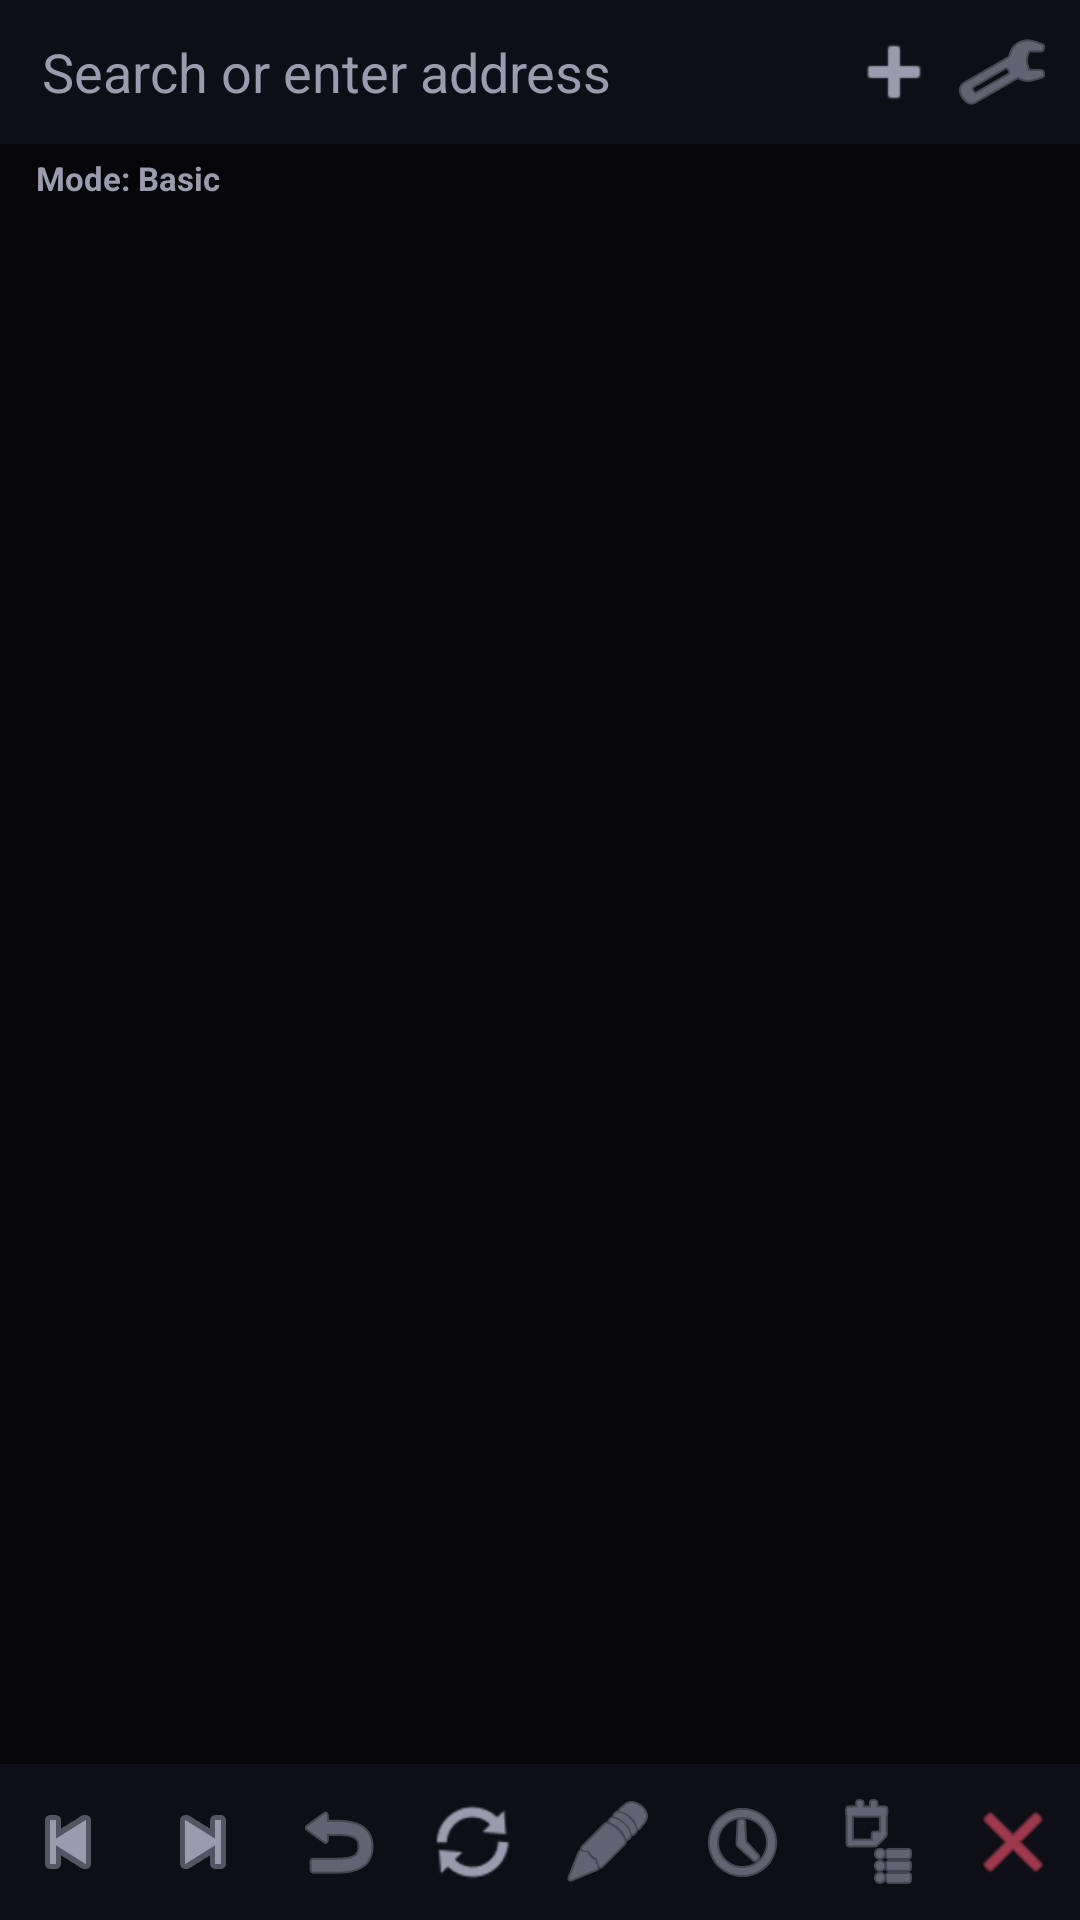

This screen was rendered from an Android layout file. Write that file and the resources it references.
<!-- AndroidManifest.xml: application theme Theme.Blackhole -->
<!-- res/layout/activity_main.xml -->
<?xml version="1.0" encoding="utf-8"?>
<LinearLayout xmlns:android="http://schemas.android.com/apk/res/android"
    xmlns:app="http://schemas.android.com/apk/res-auto"
    android:layout_width="match_parent"
    android:layout_height="match_parent"
    android:orientation="vertical"
    android:background="@color/bh_background">

    
    <LinearLayout
        android:layout_width="match_parent"
        android:layout_height="wrap_content"
        android:orientation="horizontal"
        android:gravity="center_vertical"
        android:background="@color/bh_surface"
        android:paddingHorizontal="8dp"
        android:paddingVertical="6dp">

        <LinearLayout
            android:id="@+id/tabIndicatorContainer"
            android:layout_width="wrap_content"
            android:layout_height="wrap_content"
            android:orientation="horizontal" />

        <EditText
            android:id="@+id/urlBar"
            android:layout_width="0dp"
            android:layout_height="wrap_content"
            android:layout_weight="1"
            android:layout_marginHorizontal="6dp"
            android:background="@android:color/transparent"
            android:hint="@string/url_bar_hint"
            android:textColor="@color/bh_text"
            android:textColorHint="@color/bh_text_dim"
            android:singleLine="true"
            android:imeOptions="actionGo"
            android:inputType="textUri"
            android:maxLines="1" />

        <ImageButton
            android:id="@+id/btnNewTab"
            style="?android:attr/borderlessButtonStyle"
            android:layout_width="36dp"
            android:layout_height="36dp"
            android:src="@android:drawable/ic_input_add"
            android:contentDescription="@string/new_tab"
            app:tint="@color/bh_text_dim" />

        <ImageButton
            android:id="@+id/btnSettings"
            style="?android:attr/borderlessButtonStyle"
            android:layout_width="36dp"
            android:layout_height="36dp"
            android:src="@android:drawable/ic_menu_manage"
            android:contentDescription="Security settings"
            app:tint="@color/bh_text_dim" />
    </LinearLayout>

    
    <LinearLayout
        android:id="@+id/modeIndicatorBar"
        android:layout_width="match_parent"
        android:layout_height="wrap_content"
        android:orientation="horizontal"
        android:gravity="center_vertical"
        android:background="@color/bh_background"
        android:paddingHorizontal="12dp"
        android:paddingVertical="4dp"
        android:clickable="true"
        android:focusable="true"
        android:foreground="?android:attr/selectableItemBackground"
        android:contentDescription="@string/mode_indicator_description">

        <TextView
            android:id="@+id/modeIndicatorText"
            android:layout_width="wrap_content"
            android:layout_height="wrap_content"
            android:text="Mode: Basic"
            android:textColor="@color/bh_text_dim"
            android:textSize="11sp"
            android:textStyle="bold" />
    </LinearLayout>

    
    <FrameLayout
        android:id="@+id/webViewContainer"
        android:layout_width="match_parent"
        android:layout_height="0dp"
        android:layout_weight="1" />

    
    <LinearLayout
        android:layout_width="match_parent"
        android:layout_height="wrap_content"
        android:orientation="horizontal"
        android:background="@color/bh_surface"
        android:paddingVertical="4dp">

        <ImageButton
            android:id="@+id/btnBack"
            style="?android:attr/borderlessButtonStyle"
            android:layout_width="0dp"
            android:layout_height="44dp"
            android:layout_weight="1"
            android:src="@android:drawable/ic_media_previous"
            android:contentDescription="@string/go_back"
            app:tint="@color/bh_text_dim" />

        <ImageButton
            android:id="@+id/btnForward"
            style="?android:attr/borderlessButtonStyle"
            android:layout_width="0dp"
            android:layout_height="44dp"
            android:layout_weight="1"
            android:src="@android:drawable/ic_media_next"
            android:contentDescription="@string/go_forward"
            app:tint="@color/bh_text_dim" />

        <ImageButton
            android:id="@+id/btnHome"
            style="?android:attr/borderlessButtonStyle"
            android:layout_width="0dp"
            android:layout_height="44dp"
            android:layout_weight="1"
            android:src="@android:drawable/ic_menu_revert"
            android:contentDescription="@string/go_home"
            app:tint="@color/bh_text_dim" />

        <ImageButton
            android:id="@+id/btnReload"
            style="?android:attr/borderlessButtonStyle"
            android:layout_width="0dp"
            android:layout_height="44dp"
            android:layout_weight="1"
            android:src="@android:drawable/ic_popup_sync"
            android:contentDescription="@string/reload"
            app:tint="@color/bh_text_dim" />

        <ImageButton
            android:id="@+id/btnJsToggle"
            style="?android:attr/borderlessButtonStyle"
            android:layout_width="0dp"
            android:layout_height="44dp"
            android:layout_weight="1"
            android:src="@android:drawable/ic_menu_edit"
            android:contentDescription="@string/js_toggle"
            app:tint="@color/bh_text_dim" />

        <ImageButton
            android:id="@+id/btnRequestLog"
            style="?android:attr/borderlessButtonStyle"
            android:layout_width="0dp"
            android:layout_height="44dp"
            android:layout_weight="1"
            android:src="@android:drawable/ic_menu_recent_history"
            android:contentDescription="Request log"
            app:tint="@color/bh_text_dim" />

        <ImageButton
            android:id="@+id/btnTools"
            style="?android:attr/borderlessButtonStyle"
            android:layout_width="0dp"
            android:layout_height="44dp"
            android:layout_weight="1"
            android:src="@android:drawable/ic_menu_agenda"
            android:contentDescription="Mode tools"
            app:tint="@color/bh_text_dim" />

        <ImageButton
            android:id="@+id/btnClearSession"
            style="?android:attr/borderlessButtonStyle"
            android:layout_width="0dp"
            android:layout_height="44dp"
            android:layout_weight="1"
            android:src="@android:drawable/ic_menu_close_clear_cancel"
            android:contentDescription="@string/clear_session"
            app:tint="@color/bh_danger" />
    </LinearLayout>
</LinearLayout>
<!-- resources referenced by this layout -->
<resources>
  <color name="bh_background">#05050A</color>
  <color name="bh_danger">#FF5470</color>
  <color name="bh_surface">#0E0E16</color>
  <color name="bh_text">#E6E6F0</color>
  <color name="bh_text_dim">#9B9BB0</color>
  <string name="clear_session">Clear session</string>
  <string name="go_back">Back</string>
  <string name="go_forward">Forward</string>
  <string name="go_home">Home</string>
  <string name="js_toggle">Allow JavaScript on this site</string>
  <string name="mode_indicator_description">Current browser mode. Tap to change in Settings.</string>
  <string name="new_tab">New tab</string>
  <string name="reload">Reload</string>
  <string name="url_bar_hint">Search or enter address</string>
  <color name="bh_accent">#7F5AF0</color>
  <color name="bh_on_accent">#FFFFFF</color>
  <color name="bh_border">#23232F</color>
  <style name="Widget.Blackhole.Button" parent="Widget.Material3.Button">
          <item name="shapeAppearanceOverlay">@style/ShapeAppearanceOverlay.Blackhole.Button</item>
          <item name="android:textAllCaps">false</item>
          <item name="android:letterSpacing">0</item>
          <item name="rippleColor">@color/bh_ripple</item>
          <item name="android:paddingTop">12dp</item>
          <item name="android:paddingBottom">12dp</item>
      </style>
  <style name="Widget.Blackhole.EditText" parent="android:Widget.EditText">
          <item name="android:background">@drawable/bg_input_field</item>
          <item name="android:textColor">@color/bh_text</item>
          <item name="android:textColorHint">@color/bh_text_dim</item>
          <item name="android:textCursorDrawable">@null</item>
          <item name="android:textSize">14sp</item>
      </style>
  <style name="ThemeOverlay.Blackhole.Dialog" parent="ThemeOverlay.Material3.Dialog.Alert">
          <item name="shapeAppearanceOverlay">@style/ShapeAppearanceOverlay.Blackhole.Dialog</item>
          <item name="android:windowTitleStyle">@style/Widget.Blackhole.Dialog.Title</item>
          <item name="buttonBarPositiveButtonStyle">@style/Widget.Blackhole.Dialog.Button</item>
          <item name="buttonBarNegativeButtonStyle">@style/Widget.Blackhole.Dialog.Button</item>
          <item name="buttonBarNeutralButtonStyle">@style/Widget.Blackhole.Dialog.Button</item>
      </style>
  <style name="ShapeAppearanceOverlay.Blackhole.Button" parent="">
          <item name="cornerSize">12dp</item>
      </style>
  <color name="bh_ripple">#337F5AF0</color>
  <style name="ShapeAppearanceOverlay.Blackhole.Dialog" parent="">
          <item name="cornerSize">18dp</item>
      </style>
  <style name="Widget.Blackhole.Dialog.Title" parent="android:TextAppearance.Material">
          <item name="android:textColor">@color/bh_text</item>
          <item name="android:textStyle">bold</item>
          <item name="android:textSize">17sp</item>
      </style>
  <style name="Widget.Blackhole.Dialog.Button" parent="Widget.Material3.Button.TextButton.Dialog">
          <item name="android:textColor">@color/bh_accent</item>
          <item name="android:textAllCaps">false</item>
          <item name="rippleColor">@color/bh_ripple</item>
      </style>
  <color name="bh_surface_raised">#15151F</color>
</resources>
